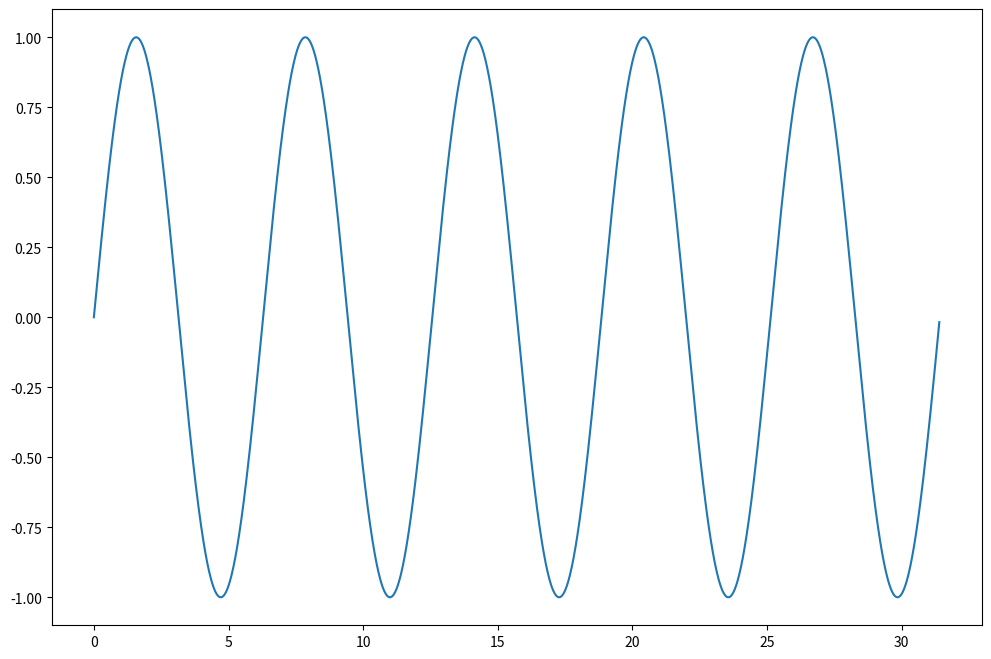

Write the Python code that produced this figure.
# %%

import sys
sys.version


# %%

import matplotlib.pyplot as plt
import numpy


# %%

x = numpy.arange(360 * 5) / 360.0 * 2 * numpy.pi
y = numpy.sin(x)

(x, y)


# %%

plt.figure(figsize=(12, 8))
plt.plot(x, y)
plt.show()
